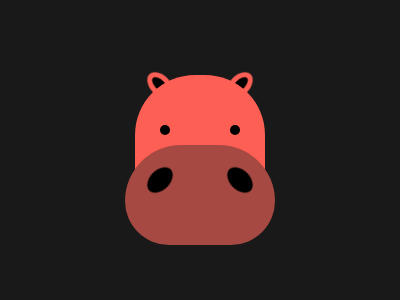

Reproduce this picture with HTML and CSS.

<body>  
    <div id="kulak1"></div>
    <div id="kulak2"></div>
    <div id="yuz"></div>
    <div id="burun"></div>
    <div id="delik1"></div>
    <div id="delik2"></div>
    <div id="goz1"></div>
    <div id="goz2"></div>
    
    </body>
    
    
    <style>
      body{
        background: #191919;
      }
      #yuz{
        position:fixed;
        width:130px;
        height:150px;
        background: #FE5F55;
        top: 75;
        left: 135;
        border-radius: 60px 60px 0px 0px;
      }
      
      #burun{
        position:fixed;
        width:150px;
        height:100px;
        background: #A64942;
        top: 145;
        left: 125;
        border-radius: 70px 70px 55px 55px;
      }
      
      #delik1{
        position:fixed;
        width: 30px;
        height: 20px;
        background: #000;
        top: 170;
        left: 145;
        border-radius:50%;
        transform:rotate(-45deg);
      }
      #delik2{
        position:fixed;
        width: 30;
        height: 20px;
        background: #000000;
        top: 170;
        left: 225;
        border-radius:50%;
        transform:rotate(45deg);
      }
      
      #goz1{
        position:fixed;
        width: 10px;
        height: 10px;
        background: #000;
        top: 125;
        left: 230;
        border-radius:50%;
      }
             
      #goz2{
        position:fixed;
        width: 10px;
        height: 10px;
        background: #000;
        top: 125;
        left: 160;
        border-radius:50%;
      }
      
      #kulak1{
        position:fixed;
        width:20px;
        height:10px;
        background:#000;
        border-radius:50%;
        border: 5px solid #FE5F55;
        top: 75;
        left: 145;
        transform:rotate(45deg);
      }
      #kulak2{
        position:fixed;
        width:20px;
        height:10px;
        background:#000;
        border-radius:50%;
        border: 5px solid #FE5F55;
        top: 75;
        right:145px;
        transform:rotate(-45deg);
      }
    </style>
    
    